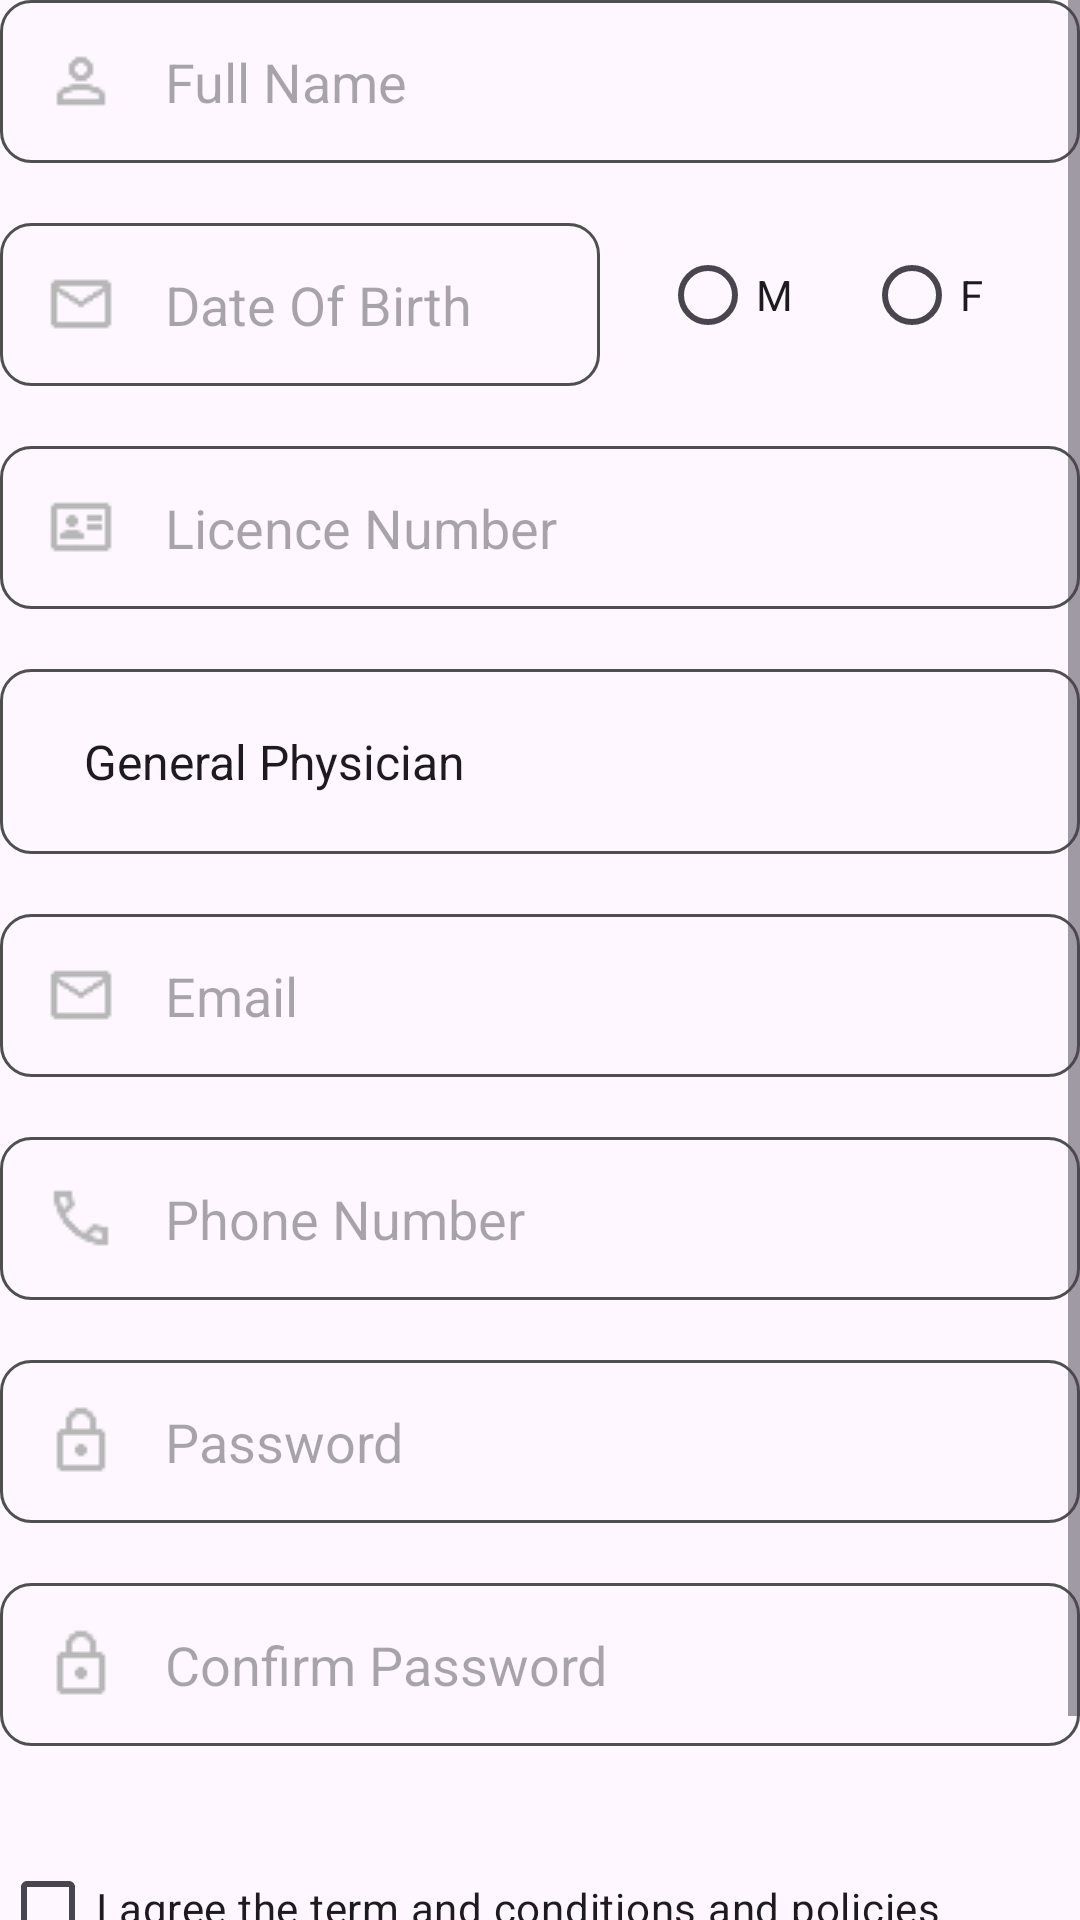

Android layout source for this screen:
<!-- AndroidManifest.xml: application theme Theme.Hospital_Appointment_System -->
<!-- res/layout/fragment_doctor_ragistration_fragement.xml -->
<?xml version="1.0" encoding="utf-8"?>
<FrameLayout xmlns:android="http://schemas.android.com/apk/res/android"
    xmlns:tools="http://schemas.android.com/tools"
    android:id="@+id/Docter_Registration_fragment"
    android:layout_width="match_parent"
    android:layout_height="match_parent"
    tools:context=".DoctorRagistrationFragement">

    <ScrollView
        android:layout_width="match_parent"
        android:layout_height="match_parent">

        <LinearLayout
            android:layout_width="match_parent"
            android:layout_height="wrap_content"
            android:orientation="vertical">


            <EditText
                android:id="@+id/Doctor_Full_name"
                android:layout_width="match_parent"
                android:layout_height="wrap_content"
                android:layout_gravity="center"
                android:layout_marginBottom="20dp"
                android:background="@drawable/login_area"
                android:drawableStart="@drawable/person"
                android:drawablePadding="16dp"
                android:ems="10"
                android:hint="Full Name"
                android:inputType="textEmailAddress"
                android:padding="15dp" />

            <LinearLayout
                android:layout_width="match_parent"
                android:layout_height="wrap_content"
                android:orientation="horizontal">
                <EditText
                    android:id="@+id/Doctor_Date_Of_Birth"
                    android:layout_width="200dp"
                    android:layout_height="wrap_content"
                    android:layout_gravity="start"
                    android:layout_marginBottom="20dp"
                    android:background="@drawable/login_area"
                    android:drawableStart="@drawable/envelop"
                    android:drawablePadding="16dp"
                    android:ems="10"
                    android:hint="Date Of Birth"
                    android:inputType="date"
                    android:padding="15dp"
                    android:layout_marginRight="20dp"/>
                <RadioGroup
                    android:id="@+id/gender_group"
                    android:layout_width="wrap_content"
                    android:layout_height="wrap_content"
                    android:orientation="horizontal">

                    <RadioButton
                        android:id="@+id/male"
                        android:text="M"
                        android:layout_marginRight="20dp"
                        android:layout_width="wrap_content"
                        android:layout_height="wrap_content" />

                    <RadioButton
                        android:id="@+id/female"
                        android:text="F"
                        android:layout_width="wrap_content"
                        android:layout_height="wrap_content" />

                </RadioGroup>


            </LinearLayout>

            <EditText
                android:id="@+id/Doctor_licence_no"
                android:layout_width="match_parent"
                android:layout_height="wrap_content"
                android:layout_gravity="center"
                android:layout_marginBottom="20dp"
                android:background="@drawable/login_area"
                android:drawableStart="@drawable/licence"
                android:drawablePadding="16dp"
                android:ems="10"
                android:hint="Licence Number"
                android:inputType="textEmailAddress"
                android:padding="15dp" />

            <Spinner
                android:id="@+id/sep"
                android:layout_width="match_parent"
                android:layout_height="wrap_content"
                android:layout_gravity="center"
                android:padding="20dp"
                android:layout_marginBottom="20dp"
                android:background="@drawable/login_area"
                android:entries="@array/docspec"/>



            <EditText
                android:id="@+id/email_input"
                android:layout_width="match_parent"
                android:layout_height="wrap_content"
                android:layout_gravity="center"
                android:layout_marginBottom="20dp"
                android:background="@drawable/login_area"
                android:drawableStart="@drawable/envelop"
                android:drawablePadding="16dp"
                android:ems="10"
                android:hint="Email"
                android:inputType="textEmailAddress"
                android:padding="15dp" />


            <EditText
                android:id="@+id/Doctor_phone"
                android:layout_width="match_parent"
                android:layout_height="wrap_content"
                android:layout_gravity="center"
                android:layout_marginBottom="20dp"
                android:background="@drawable/login_area"
                android:drawableStart="@drawable/phone"
                android:drawablePadding="16dp"
                android:ems="10"
                android:hint="Phone Number"
                android:inputType="phone"
                android:padding="15dp" />

            <EditText
                android:id="@+id/doctor_password"
                android:layout_width="match_parent"
                android:layout_height="wrap_content"
                android:layout_gravity="center"
                android:layout_marginBottom="20dp"
                android:background="@drawable/login_area"
                android:drawableStart="@drawable/lock"
                android:drawablePadding="16dp"
                android:ems="10"
                android:hint="Password"
                android:inputType="textPassword"
                android:padding="15dp" />


            <EditText
                android:id="@+id/doctor_confirm_password"
                android:layout_width="match_parent"
                android:layout_height="wrap_content"
                android:layout_gravity="center"
                android:layout_marginBottom="30dp"
                android:background="@drawable/login_area"
                android:drawableStart="@drawable/lock"
                android:drawablePadding="16dp"
                android:ems="10"
                android:hint="Confirm Password"
                android:inputType="textPassword"
                android:padding="15dp" />

            <CheckBox
                android:id="@+id/consent"
                android:layout_width="wrap_content"
                android:layout_height="wrap_content"
                android:textSize="14dp"
                android:text="I agree the term and conditions and policies" />
            <ProgressBar
                android:id="@+id/progressBar"
                android:layout_width="wrap_content"
                android:layout_height="wrap_content"
                android:layout_gravity="center"
                android:visibility="gone" />

            <androidx.appcompat.widget.AppCompatButton

                android:id="@+id/btnRegistation"
                android:layout_width="200dp"
                android:layout_height="56dp"
                android:layout_gravity="center"
                android:background="@drawable/register"
                android:backgroundTint="@null"
                android:minWidth="0dp"
                android:minHeight="0dp"
                android:padding="0dp"
                android:text="Register"
                android:textAllCaps="false"
                android:textColor="#1565C0"
                android:textSize="18sp"
                android:textStyle="bold" />


        </LinearLayout>

    </ScrollView>


</FrameLayout>
<!-- resources referenced by this layout -->
<resources>
  <string-array name="docspec">
          <item>General Physician</item>
          <item>Cardiologist</item>
          <item>Dermatologist</item>
          <item>Pediatrician</item>
          <item>Gynecologist</item>
          <item>Orthopedics</item>
          <item>Neurologist</item>
          <item>Psychiatrist</item>
          <item>Dentist</item>
          <item>Ophthalmologist</item>
          <item>ENT Specialist</item>
          <item>Gastroenterologist</item>
          <item>Pulmonologist</item>
          <item>Urologist</item>
          <item>Nephrologist</item>
          <item>Endocrinologist</item>
          <item>Oncologist</item>
          <item>Radiologist</item>
          <item>General Surgeon</item>
      </string-array>
  <!-- drawable envelop: png bitmap (drawable, 554 bytes) -->
  <!-- drawable licence: png bitmap (drawable, 483 bytes) -->
  <!-- drawable lock: png bitmap (drawable, 537 bytes) -->
  <!-- drawable login_area (drawable) -->
  <?xml version="1.0" encoding="utf-8"?>
  <shape xmlns:android="http://schemas.android.com/apk/res/android"
      android:shape="rectangle">
  
      <stroke android:color="@color/login_area_border" android:width="1dp"/>
      <corners android:radius="10dp"/>
  </shape>
  <!-- drawable person: png bitmap (drawable, 508 bytes) -->
  <!-- drawable phone: png bitmap (drawable, 553 bytes) -->
  <!-- drawable register (drawable) -->
  <?xml version="1.0" encoding="utf-8"?>
  <shape xmlns:android="http://schemas.android.com/apk/res/android">
  
      <solid android:color="#FFFFFF"/>
  
      <stroke
          android:width="2dp"
          android:color="#1565C0"/>
  
      <corners android:radius="14dp"/>
  
  </shape>
  <style name="Theme.Hospital_Appointment_System" parent="Base.Theme.Hospital_Appointment_System" />
  <color name="login_area_border">#4F4F50</color>
  <style name="Base.Theme.Hospital_Appointment_System" parent="Theme.Material3.DayNight.NoActionBar">
          
          
      </style>
</resources>
